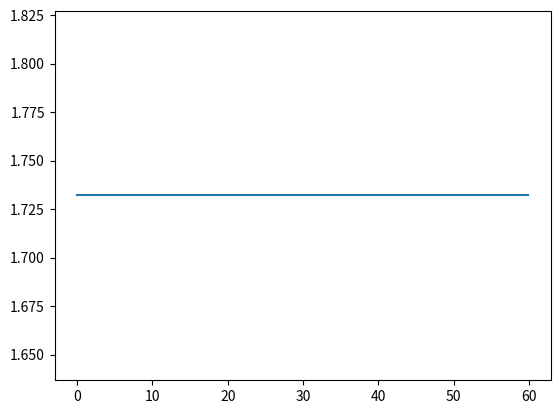
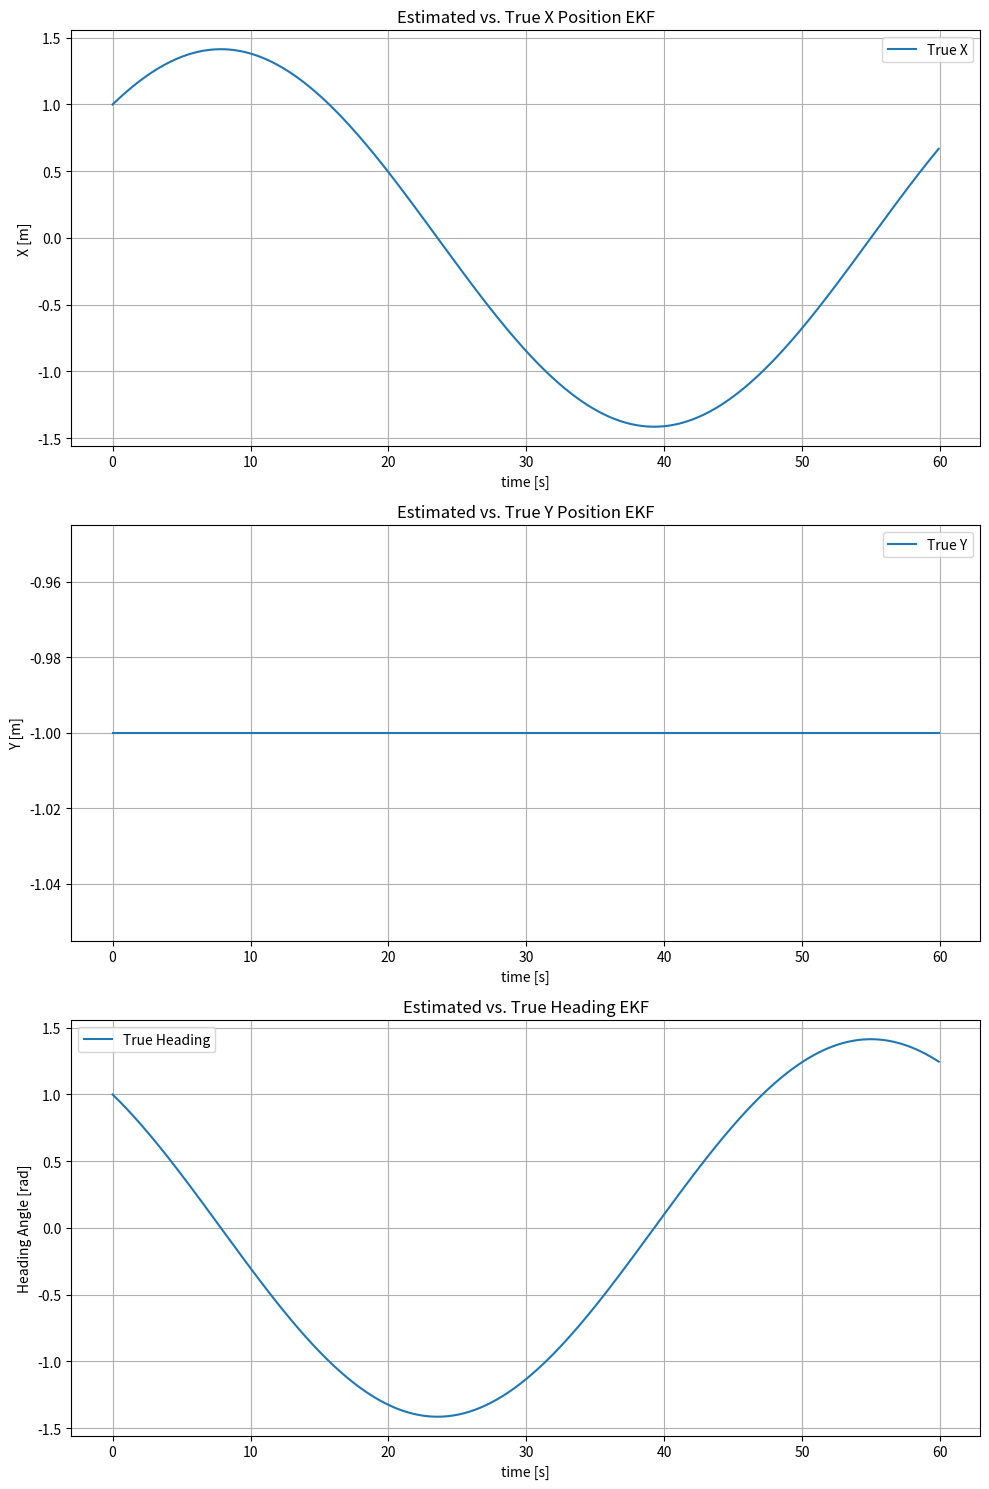

Write Python code to recreate these figures, in order.
import numpy as np
from scipy.spatial.transform import Rotation as R
import matplotlib.pyplot as plt

class observer():
    def __init__(self, x0, v0, del_t,orb_prd=60):
        # Input X0,V0 in RTN, V0 must be normal to X0
        # right now velocity really means nothing relative to the angular velocity
        self.orbital_period = orb_prd
        self.radius = np.linalg.norm(x0)
        self.velocity = np.linalg.norm(v0)
        self.x_unit = x0 / self.radius
        self.vel_unit = v0 / self.velocity
        self.del_t = del_t

    def __getitem__(self, i):
        t = i * self.del_t
        # returns in the RTN frame, so all are orbiting about [r,t,n] = [0,0,0]
        # output shape = [3,1]

        chunk1 = self.radius * np.sin(t * np.pi * 2 / self.orbital_period) * self.vel_unit
        chunk2 = self.radius * np.cos(t * np.pi * 2 / self.orbital_period) * self.x_unit

        return chunk1 + chunk2

class debris():
    def __init__(self, features, omega, del_t):
        # features is a np array of starting feature points
        # omega is an arbitrary angular velocity
        self.omega = omega  # quaternion #rad/s
        self.features = features
        self.radii = np.linalg.norm(features, axis=0)
        self.del_t = del_t

    def __getitem__(self, i):
        t = i*self.del_t
        # returns all of the features at a timestep t

        theta = np.linalg.norm(self.omega[:3]) * t  # Changed line
        # Normalize the rotation axis
        axis = self.omega[:3] / np.linalg.norm(self.omega[:3])  # Changed line
        # Create a new quaternion for the rotation at time t
        new_quat = np.array([  # Changed lines
            axis[0] * np.sin(theta / 2),
            axis[1] * np.sin(theta / 2),
            axis[2] * np.sin(theta / 2),
            np.cos(theta / 2)
        ])

        full_rot = 2 * np.arccos(self.omega[3]) * t  # will get the absolute rotation in rad
        quat_vec = self.omega[:3] / np.linalg.norm(self.omega[:3])
        quat_vec = quat_vec * np.sin(full_rot / 2)
        new_quat = np.array([quat_vec[0], quat_vec[1], quat_vec[2], np.cos(full_rot / 2)])
        rotation = R.from_quat(new_quat)
        rotated_features = rotation.apply(self.features.T).T

        return rotated_features

class MeasurementModel:
    def __init__(self, debris_init, observers_init, del_t, n_blind=0):
        # Takes in a debris state (only one) and an array of observers

        self.debris = debris_init
        self.observers = observers_init
        self.n_blind = n_blind
        self.del_t = del_t

    def __getitem__(self, i):
        t = i*self.del_t
        # Returns the measurement state ... This is of the shape y = [number of observers, number of targets]
        # this is meant to make it easier to read/understand, as the index is just lst[observer,thing it is observing],
        # but for use in the EKF filter you may have to flatten/reshape

        # Seed the RNG so it has the same output every time with respect to the timestep
        np.random.seed(24601 + i)
        lst = []
        for o in self.observers:
            dist = np.linalg.norm(self.debris[t] - o[t], axis=0)


        total_points = self.debris.features.shape[1]
        blind_indices = np.random.choice(range(total_points), self.n_blind, replace=False) if self.n_blind > 0 else []

        for o in self.observers:
            dist = np.linalg.norm(self.debris[t] - o[t], axis=0)
            dist[blind_indices] = np.nan
            lst.append(dist)


        return np.array(lst)

if __name__ == "__main__":
    # Here is an example of the satellite formulation and observers running
    del_t = 0.1
    # Initialize the Observer Starting Positions and directions of motion
    # Observer speed is determined by the orbital period, defined in Observer Class
    orbit_radius = 10
    sat1_x0 = np.array([[orbit_radius, 0, 0]]).T  # units u
    sat1_nv0 = np.array([[0, 1, 1]]).T / np.linalg.norm(np.array([0, 1, 1])).T

    sat2_x0 = np.array([[0, orbit_radius, 0]]).T  # units u
    sat2_nv0 = np.array([[1, 0, 1]]).T / np.linalg.norm(np.array([1, 0, 1])).T

    sat3_x0 = np.array([[0, 0, orbit_radius]]).T  # units u
    sat3_nv0 = np.array([[1, 1, 0]]).T / np.linalg.norm(np.array([1, 1, 0])).T

    # Initialize 3 Observer Satellites
    o1 = observer(sat1_x0, sat1_nv0, del_t)
    o2 = observer(sat2_x0, sat2_nv0, del_t)
    o3 = observer(sat3_x0, sat3_nv0, del_t)

    print(o1[1])

    # Initialize the Debris Points
    debris_points = np.array([[1, 1, 1], [1, 1, -1], [1, -1, 1], [1, -1, -1], [-1, 1, 1], [-1, 1, -1], [-1, -1, 1], [-1, -1, -1], [3, 0, 1], [3, 0, -1], [-2, 0, -1]]).T

    # Initialize the Quaternion for Debris Rotation.
    # Given any normalized direction vector [nx, ny, nz] and angular rotation [omega], the quaternion is of the
    # form: [nx*sin(omega/2),ny*sin(omega/2),nz*sin(omega/2),cos(omega/2)]
    omega = 0.1  # rad/s

    quat = np.array([0, 1 * np.sin(omega / 2), 0, np.cos(omega / 2)])
    print(quat)


    # Initialize the Debris Object
    deb = debris(debris_points, quat, del_t)

    # Initialize the Measurement model
    mtest = MeasurementModel(deb, np.array([o1, o2, o3]),del_t, n_blind=0)
    print(mtest[4])  # Transposed for Viewing Pleasure

    # This should be the correct format for output y(t). will be [o1p1,o1p2,o1p3 ... o3p9,o3p10,o3p11]
    # o = observer number, p = point number

    print(mtest[4].flatten())
    posehist = np.zeros((int(60/del_t), 3))
    for i in range(int(60/del_t)):
        
        debris = deb[i]
        posehist[i, :] = debris[:, 2]

    time_step = del_t
    time_array = np.arange(0, 60, time_step)

    plt.figure()

    plt.plot(time_array, np.linalg.norm(posehist, axis=1))

    fig, axs = plt.subplots(3, 1, figsize=(10, 15))

    axs[0].plot(time_array, posehist[:, 0], label="True X")
    axs[0].set_xlabel('time [s]')
    axs[0].set_ylabel('X [m]')
    axs[0].legend()
    axs[0].grid(True)
    axs[0].set_title('Estimated vs. True X Position EKF')

    # Plot Y Position
    axs[1].plot(time_array, posehist[:, 1], label="True Y")

    axs[1].set_xlabel('time [s]')
    axs[1].set_ylabel('Y [m]')
    axs[1].legend()
    axs[1].grid(True)
    axs[1].set_title('Estimated vs. True Y Position EKF')

    axs[2].plot(time_array, posehist[:, 2], label="True Heading")
    axs[2].set_xlabel('time [s]')
    axs[2].set_ylabel('Heading Angle [rad]')
    axs[2].legend()
    axs[2].grid(True)
    axs[2].set_title('Estimated vs. True Heading EKF')

    plt.tight_layout()
    plt.show()



